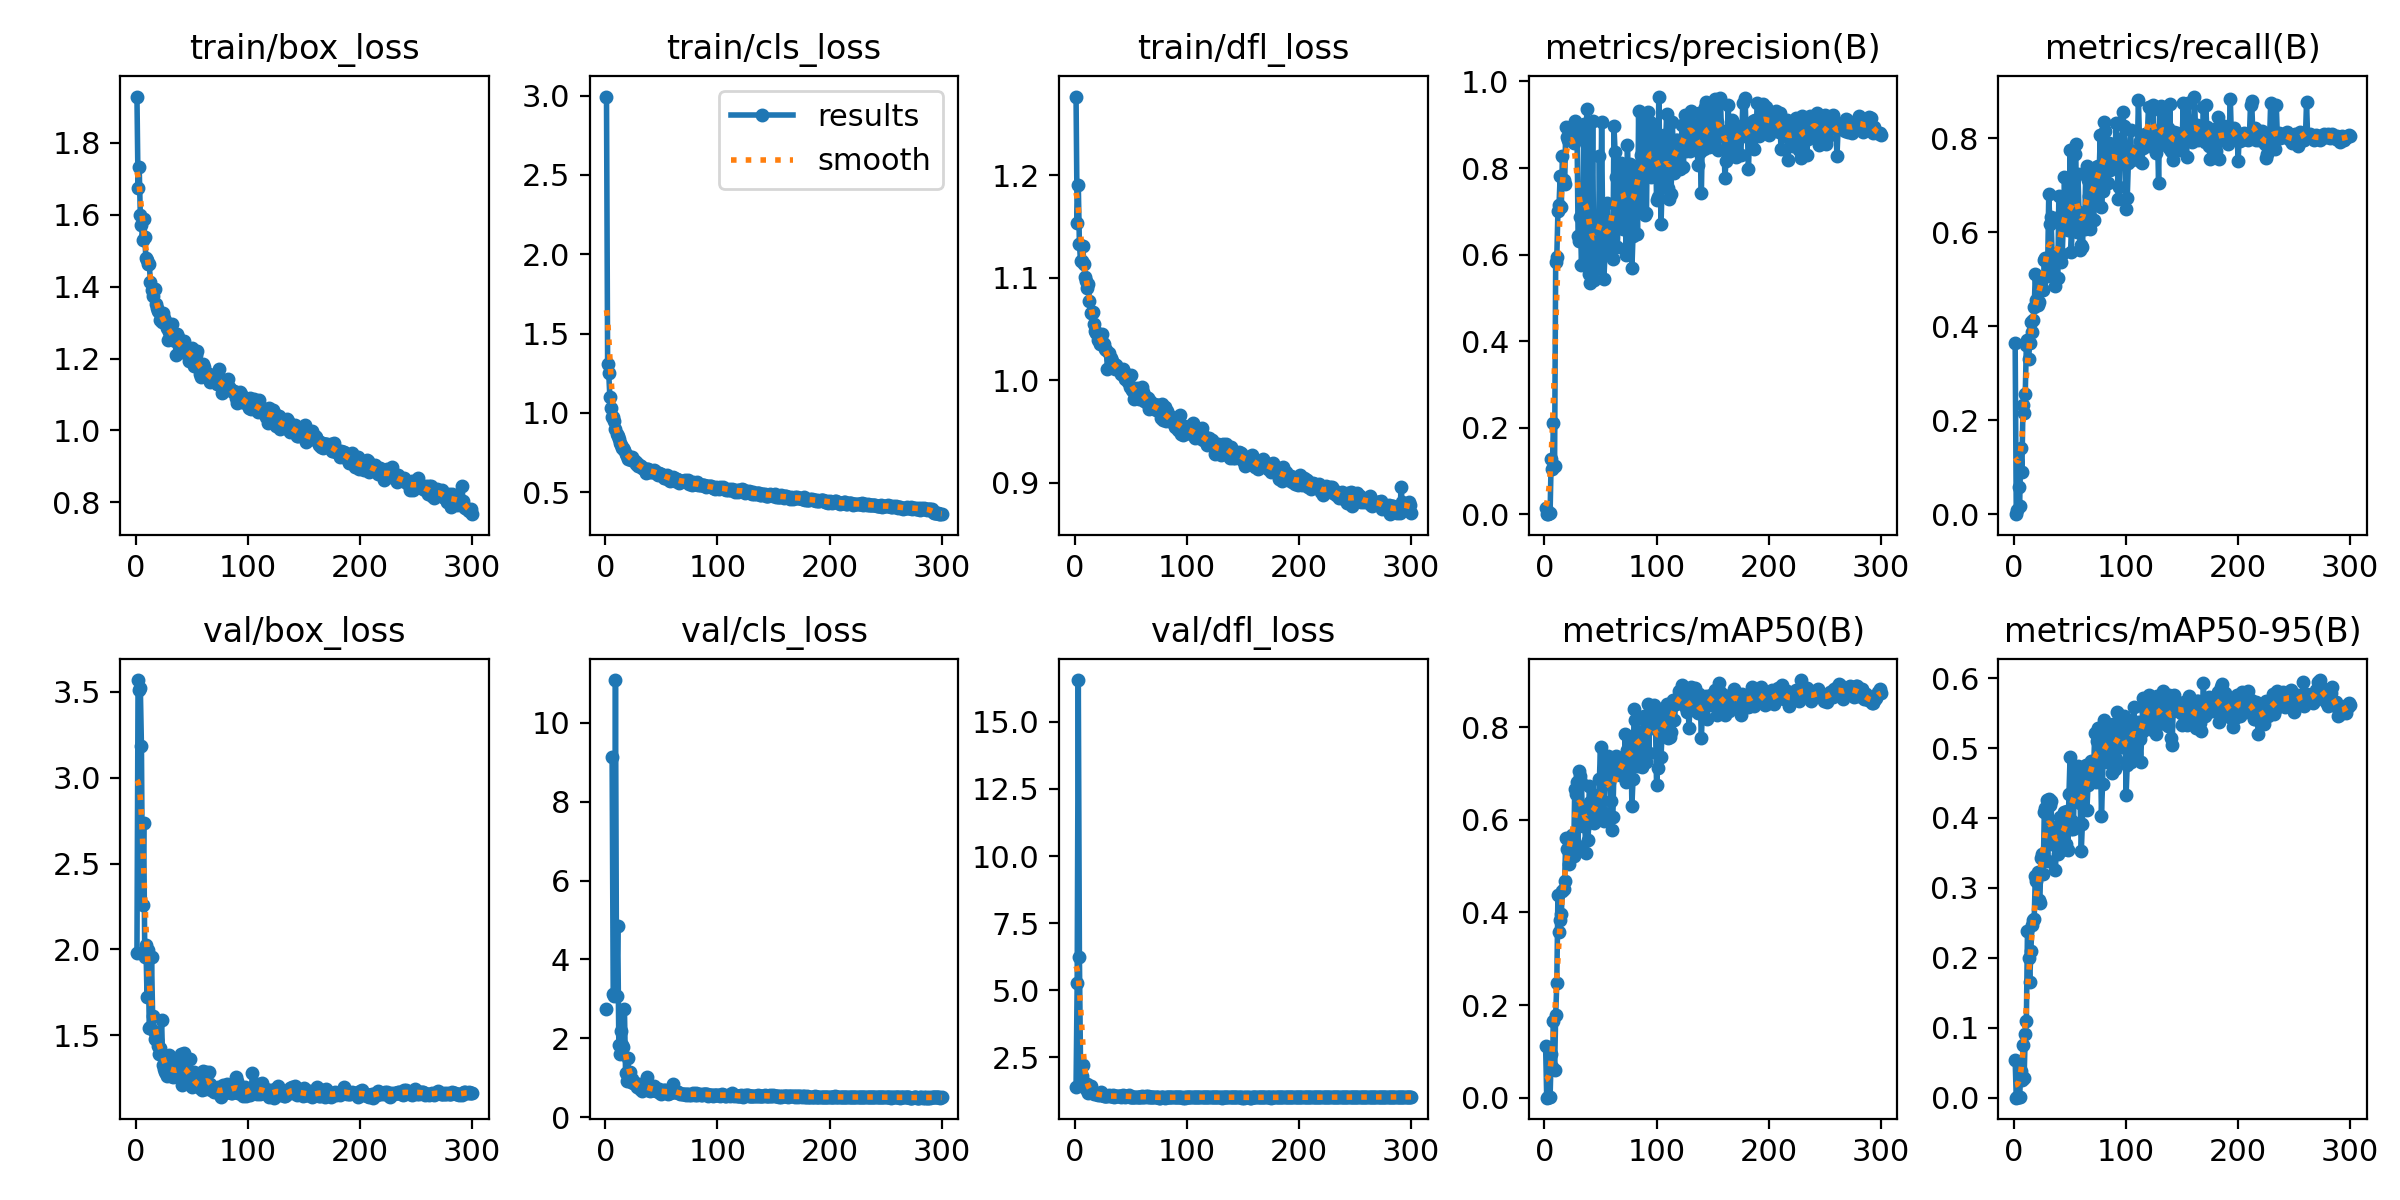

The file beside this chart, header and first rows:
epoch, train/box_loss, train/cls_loss, train/dfl_loss, metrics/precision(B), metrics/recall(B), metrics/mAP50(B), metrics/mAP50-95(B), val/box_loss, val/cls_loss, val/dfl_loss, lr/pg0, lr/pg1, lr/pg2
1, 1.929, 2.995, 1.277, 0.01529, 0.3648, 0.1113, 0.05376, 1.981, 2.744, 1.401, 0.0874, 0.0014, 0.0014
2, 1.675, 1.309, 1.154, 4e-05, 0.00067, 2e-05, 0, 3.569, inf, 5.261, 0.07389, 0.00289, 0.00289
3, 1.732, 1.25, 1.19, 0.00144, 0.00971, 0.00097, 0.00026, 3.511, inf, 16.56, 0.06037, 0.004371, 0.004371
4, 1.6, 1.099, 1.133, 0.00358, 0.05867, 0.00198, 0.0006, 3.525, inf, 6.224, 0.04684, 0.005842, 0.005842
5, 1.572, 1.031, 1.116, 0.00241, 0.0178, 0.001, 0.00033, 3.187, inf, 2.21, 0.0333, 0.007302, 0.007302
6, 1.53, 0.9736, 1.116, 0.1281, 0.1414, 0.09333, 0.03832, 2.257, 9.143, 1.796, 0.01975, 0.008753, 0.008753
7, 1.589, 0.9718, 1.131, 0.1049, 0.09123, 0.06525, 0.02484, 2.737, 3.115, 2.212, 0.009802, 0.009802, 0.009802
8, 1.537, 0.9464, 1.113, 0.2115, 0.2334, 0.1652, 0.07584, 1.953, 3.081, 1.562, 0.009802, 0.009802, 0.009802
9, 1.48, 0.9004, 1.101, 0.111, 0.2151, 0.05967, 0.02794, 2.027, 11.09, 1.51, 0.009769, 0.009769, 0.009769
10, 1.475, 0.8682, 1.097, 0.5818, 0.2552, 0.1792, 0.09084, 1.721, 3.076, 1.343, 0.009736, 0.009736, 0.009736
11, 1.462, 0.8539, 1.09, 0.595, 0.3609, 0.2483, 0.1094, 1.996, 4.854, 1.52, 0.009703, 0.009703, 0.009703
12, 1.463, 0.8323, 1.094, 0.7, 0.3709, 0.4383, 0.2381, 1.541, 1.841, 1.193, 0.00967, 0.00967, 0.00967
13, 1.414, 0.8109, 1.077, 0.7157, 0.3308, 0.3576, 0.2001, 1.546, 1.612, 1.219, 0.009637, 0.009637, 0.009637
14, 1.392, 0.7942, 1.065, 0.7826, 0.3648, 0.384, 0.1657, 1.956, 2.193, 1.435, 0.009604, 0.009604, 0.009604
15, 1.373, 0.7785, 1.065, 0.7089, 0.4086, 0.3973, 0.2092, 1.611, 1.817, 1.215, 0.009571, 0.009571, 0.009571
16, 1.393, 0.7762, 1.067, 0.8274, 0.3882, 0.4468, 0.2475, 1.523, 1.772, 1.169, 0.009538, 0.009538, 0.009538
17, 1.394, 0.7639, 1.055, 0.7722, 0.4137, 0.4511, 0.2546, 1.478, 2.748, 1.146, 0.009505, 0.009505, 0.009505
18, 1.353, 0.7378, 1.048, 0.762, 0.441, 0.4681, 0.2562, 1.506, 1.124, 1.159, 0.009472, 0.009472, 0.009472
19, 1.341, 0.7263, 1.046, 0.8941, 0.5103, 0.5611, 0.3171, 1.471, 0.9208, 1.139, 0.009439, 0.009439, 0.009439
20, 1.331, 0.7082, 1.046, 0.8709, 0.4567, 0.5372, 0.3098, 1.435, 1.51, 1.126, 0.009406, 0.009406, 0.009406
21, 1.331, 0.7222, 1.039, 0.8652, 0.446, 0.5592, 0.3232, 1.389, 1.056, 1.109, 0.009373, 0.009373, 0.009373
22, 1.308, 0.7207, 1.036, 0.8697, 0.4514, 0.5042, 0.2832, 1.426, 1.139, 1.1, 0.00934, 0.00934, 0.00934
23, 1.302, 0.7008, 1.039, 0.8871, 0.4919, 0.5438, 0.2781, 1.59, 0.9025, 1.196, 0.009307, 0.009307, 0.009307
24, 1.328, 0.7188, 1.045, 0.8646, 0.4866, 0.5621, 0.3426, 1.329, 0.9571, 1.086, 0.009274, 0.009274, 0.009274
25, 1.314, 0.701, 1.036, 0.8801, 0.5011, 0.5681, 0.3485, 1.306, 0.8539, 1.087, 0.009241, 0.009241, 0.009241
26, 1.302, 0.693, 1.035, 0.8589, 0.4772, 0.5218, 0.3198, 1.284, 0.864, 1.052, 0.009208, 0.009208, 0.009208
27, 1.301, 0.6788, 1.031, 0.9086, 0.5411, 0.6668, 0.4081, 1.277, 0.8496, 1.055, 0.009175, 0.009175, 0.009175
28, 1.284, 0.6832, 1.029, 0.8764, 0.545, 0.6551, 0.4148, 1.264, 0.7565, 1.052, 0.009142, 0.009142, 0.009142
29, 1.25, 0.6626, 1.011, 0.8928, 0.507, 0.6825, 0.4256, 1.298, 0.8154, 1.063, 0.009109, 0.009109, 0.009109
30, 1.274, 0.6699, 1.026, 0.6429, 0.5281, 0.5428, 0.3379, 1.385, 0.8323, 1.088, 0.009076, 0.009076, 0.009076
31, 1.276, 0.666, 1.013, 0.6308, 0.681, 0.706, 0.4265, 1.264, 0.7067, 1.057, 0.009043, 0.009043, 0.009043
32, 1.296, 0.6649, 1.021, 0.6876, 0.6172, 0.6951, 0.419, 1.331, 0.7014, 1.071, 0.00901, 0.00901, 0.00901
33, 1.26, 0.6544, 1.019, 0.5752, 0.6331, 0.6819, 0.4241, 1.259, 0.6721, 1.051, 0.008977, 0.008977, 0.008977
34, 1.262, 0.649, 1.016, 0.6431, 0.5538, 0.5866, 0.3629, 1.331, 0.8452, 1.085, 0.008944, 0.008944, 0.008944
35, 1.249, 0.6375, 1.015, 0.9007, 0.5547, 0.5992, 0.3733, 1.266, 0.7208, 1.042, 0.008911, 0.008911, 0.008911
36, 1.211, 0.6223, 1.011, 0.5822, 0.5297, 0.5877, 0.3623, 1.291, 0.7094, 1.055, 0.008878, 0.008878, 0.008878
37, 1.269, 0.6484, 1.015, 0.8853, 0.4852, 0.5286, 0.3262, 1.302, 1.006, 1.072, 0.008845, 0.008845, 0.008845
38, 1.259, 0.6424, 1.011, 0.9359, 0.5415, 0.6187, 0.3836, 1.281, 0.6766, 1.05, 0.008812, 0.008812, 0.008812
39, 1.235, 0.6307, 1.01, 0.5743, 0.5031, 0.5572, 0.3481, 1.27, 0.7292, 1.053, 0.008779, 0.008779, 0.008779
40, 1.226, 0.6256, 1.01, 0.5557, 0.6762, 0.6739, 0.3896, 1.393, 0.6656, 1.072, 0.008746, 0.008746, 0.008746
41, 1.234, 0.6331, 1.006, 0.5343, 0.6348, 0.6383, 0.4008, 1.213, 0.6856, 1.038, 0.008713, 0.008713, 0.008713
42, 1.22, 0.6278, 1.006, 0.5922, 0.5362, 0.6009, 0.3715, 1.353, 0.6912, 1.065, 0.00868, 0.00868, 0.00868
43, 1.248, 0.6407, 1.011, 0.9093, 0.5533, 0.6254, 0.3542, 1.397, 0.7905, 1.099, 0.008647, 0.008647, 0.008647
44, 1.231, 0.6309, 1.008, 0.5413, 0.6193, 0.5937, 0.3702, 1.317, 0.7223, 1.055, 0.008614, 0.008614, 0.008614
45, 1.225, 0.6224, 1.001, 0.5782, 0.7165, 0.6314, 0.4084, 1.226, 0.6585, 1.04, 0.008581, 0.008581, 0.008581
46, 1.213, 0.6132, 1.004, 0.6222, 0.6348, 0.6033, 0.3621, 1.269, 0.6663, 1.052, 0.008548, 0.008548, 0.008548
47, 1.192, 0.6106, 0.9981, 0.5976, 0.6731, 0.6535, 0.4099, 1.29, 0.6886, 1.049, 0.008515, 0.008515, 0.008515
48, 1.215, 0.6219, 1.004, 0.5696, 0.6045, 0.6018, 0.3547, 1.36, 0.7125, 1.091, 0.008482, 0.008482, 0.008482
49, 1.211, 0.6158, 0.9932, 0.8278, 0.6061, 0.688, 0.4336, 1.235, 0.6126, 1.042, 0.008449, 0.008449, 0.008449
50, 1.231, 0.6159, 1.005, 0.6064, 0.7753, 0.7584, 0.487, 1.198, 0.5986, 1.03, 0.008416, 0.008416, 0.008416
51, 1.217, 0.6068, 0.9903, 0.9057, 0.5587, 0.6013, 0.3848, 1.222, 0.6485, 1.031, 0.008383, 0.008383, 0.008383
52, 1.181, 0.5897, 0.9896, 0.6347, 0.6106, 0.6169, 0.3951, 1.283, 0.6797, 1.045, 0.00835, 0.00835, 0.00835
53, 1.185, 0.5915, 0.9816, 0.5443, 0.6173, 0.5967, 0.3849, 1.232, 0.683, 1.039, 0.008317, 0.008317, 0.008317
54, 1.21, 0.6031, 0.9891, 0.6004, 0.7668, 0.7362, 0.4734, 1.208, 0.6712, 1.033, 0.008284, 0.008284, 0.008284
55, 1.22, 0.6097, 0.9926, 0.68, 0.788, 0.7287, 0.4592, 1.202, 0.611, 1.025, 0.008251, 0.008251, 0.008251
56, 1.173, 0.5893, 0.9902, 0.7201, 0.5997, 0.6819, 0.4421, 1.203, 0.591, 1.029, 0.008218, 0.008218, 0.008218
57, 1.157, 0.5773, 0.9812, 0.6152, 0.724, 0.7377, 0.4746, 1.194, 0.6359, 1.025, 0.008185, 0.008185, 0.008185
58, 1.148, 0.5703, 0.9822, 0.5993, 0.642, 0.6817, 0.4359, 1.191, 0.6083, 1.025, 0.008152, 0.008152, 0.008152
59, 1.176, 0.5874, 0.9908, 0.6718, 0.5631, 0.6413, 0.4213, 1.181, 0.6317, 1.024, 0.008119, 0.008119, 0.008119
60, 1.186, 0.5921, 0.9933, 0.6311, 0.5729, 0.578, 0.3525, 1.291, 0.8304, 1.077, 0.008086, 0.008086, 0.008086
... 240 more rows
